Run: headless pygame with SDL's dummy video driver; simulated clock (each Clock.tick advances the game by its frame time, no real sleeping); random seed 0; keys injected as events and as key.get_pressed() state; mouse plan: one left click at the window centre at the start of phase 2, then a move to the lower-right quarter at the start of phase 3.
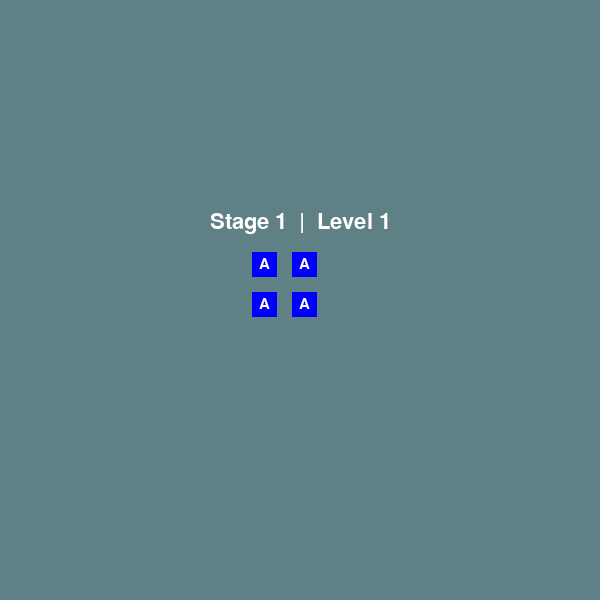
Frame 1 of 4 · flips 1–60 · no input
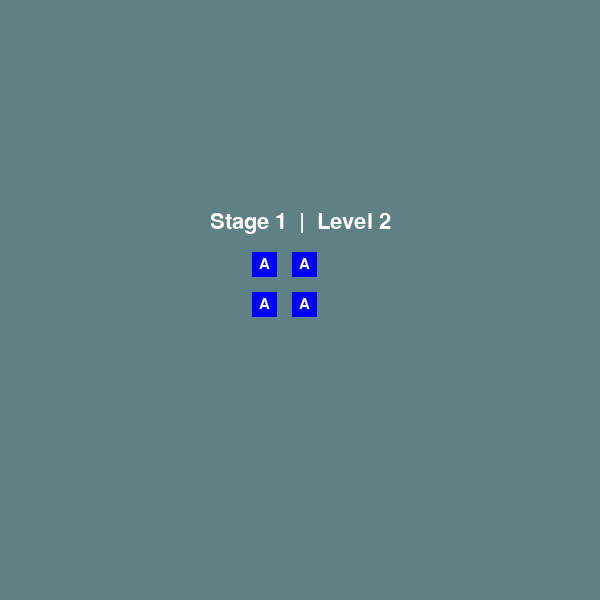
Frame 2 of 4 · flips 61–180 · clicked the window centre · tapped SPACE, RETURN · held RIGHT (→), D
Frame 3 of 4 · flips 181–300 · moved the mouse to the lower-right quarter · held DOWN (↓), S · screen unchanged from frame 2, image omitted
Frame 4 of 4 · flips 301–420 · held LEFT (←), A, UP (↑), W · screen unchanged from frame 3, image omitted

The pygame program that drew these frames:

# -- HEAD -- #
import pygame as pg
import random
pg.init() # initialize the game

# -- WINDOW SETTINGS -- #
window_WIDTH = 600
window_HEIGHT = 600

window = pg.display.set_mode((window_WIDTH, window_HEIGHT)) # make the window
pg.display.set_caption("WEEWOOWEEWOO") # set the window title

# -- PRE-DEFENITIONS -- #
alfabet = "ABCDEFGHIJKLMNOPQRSTUVWXYZ"

size = 2
gap = 15
square_size = 25

stage = 1
level = 1

grid = []

last_change = pg.time.get_ticks()
font = pg.font.SysFont(None, 22)
title_font = pg.font.SysFont(None, 32)


# -- CLASSES -- #
class Square():
  def __init__(self, x, y):
    self.x = x
    self.y = y
    self.index = 0
    self.color = (0, 0, 255)
    self.impostor = False

  def draw(self):
    self.create = pg.draw.rect(
      window, 
      self.color,
      (
        start_x + self.x * (square_size + gap),
        start_y + self.y * (square_size + gap),
        square_size,
        square_size,
      )
    )
    letter = font.render(alfabet[self.index], True, (255, 255, 255))
    letter_rect = letter.get_rect(center=self.create.center)
    window.blit(letter, letter_rect)

  def update(self, event):
    global level, stage, size
    if event.type == pg.MOUSEBUTTONDOWN:
      if self.create.collidepoint(event.pos):
        if self.impostor:
          print("SUCCESS!")
          level += 1
          if level > 5:
            stage += 1
            level = 1
            size += 1
          new_round()
        else:
          print("WRONG!")

# -- FUNCTIONS -- #
def new_round():
    global grid_width, grid_height, start_x, start_y

    grid_width = size * square_size + (size + 1) * gap
    grid_height = size * square_size + (size + 1) * gap

    start_x = (window_WIDTH - grid_width) / 2
    start_y = (window_HEIGHT - grid_height) / 2

    grid.clear()

    for i in range(size):
        row = []
        for j in range(size):
            square = Square(j, i)
            row.append(square)
        grid.append(row)

    all_squares = []

    for row in grid:
        for square in row:
            all_squares.append(square)

    impostor = random.choice(all_squares)
    impostor.impostor = True

    for row in grid:
        for square in row:
            square.index = 0
new_round()

# -- KEEP THE GAME RUNNING + SETTINGS -- #
run = True

while run:
  current_time = pg.time.get_ticks()
  events = pg.event.get()

  for event in events:
    if event.type == pg.QUIT:
      run = False

  window.fill((95, 128, 132))

  title = title_font.render(f"Stage {stage}  |  Level {level}", True, (255, 255, 255))
  title_rect = title.get_rect(center=(window_WIDTH / 2, start_y - 30))
  window.blit(title, title_rect)

  for row in grid:
      for square in row:
          square.draw()
          for event in events:
              square.update(event)

  if current_time - last_change >= 1000:
    for row in grid:
      for square in row:
        if square.impostor:
          square.index += 1
          square.index %= (level + 1)
        else:
          square.index = random.randint(0, level)
    last_change = current_time
  pg.display.flip()

# -- FOOTER -- #
pg.quit()
